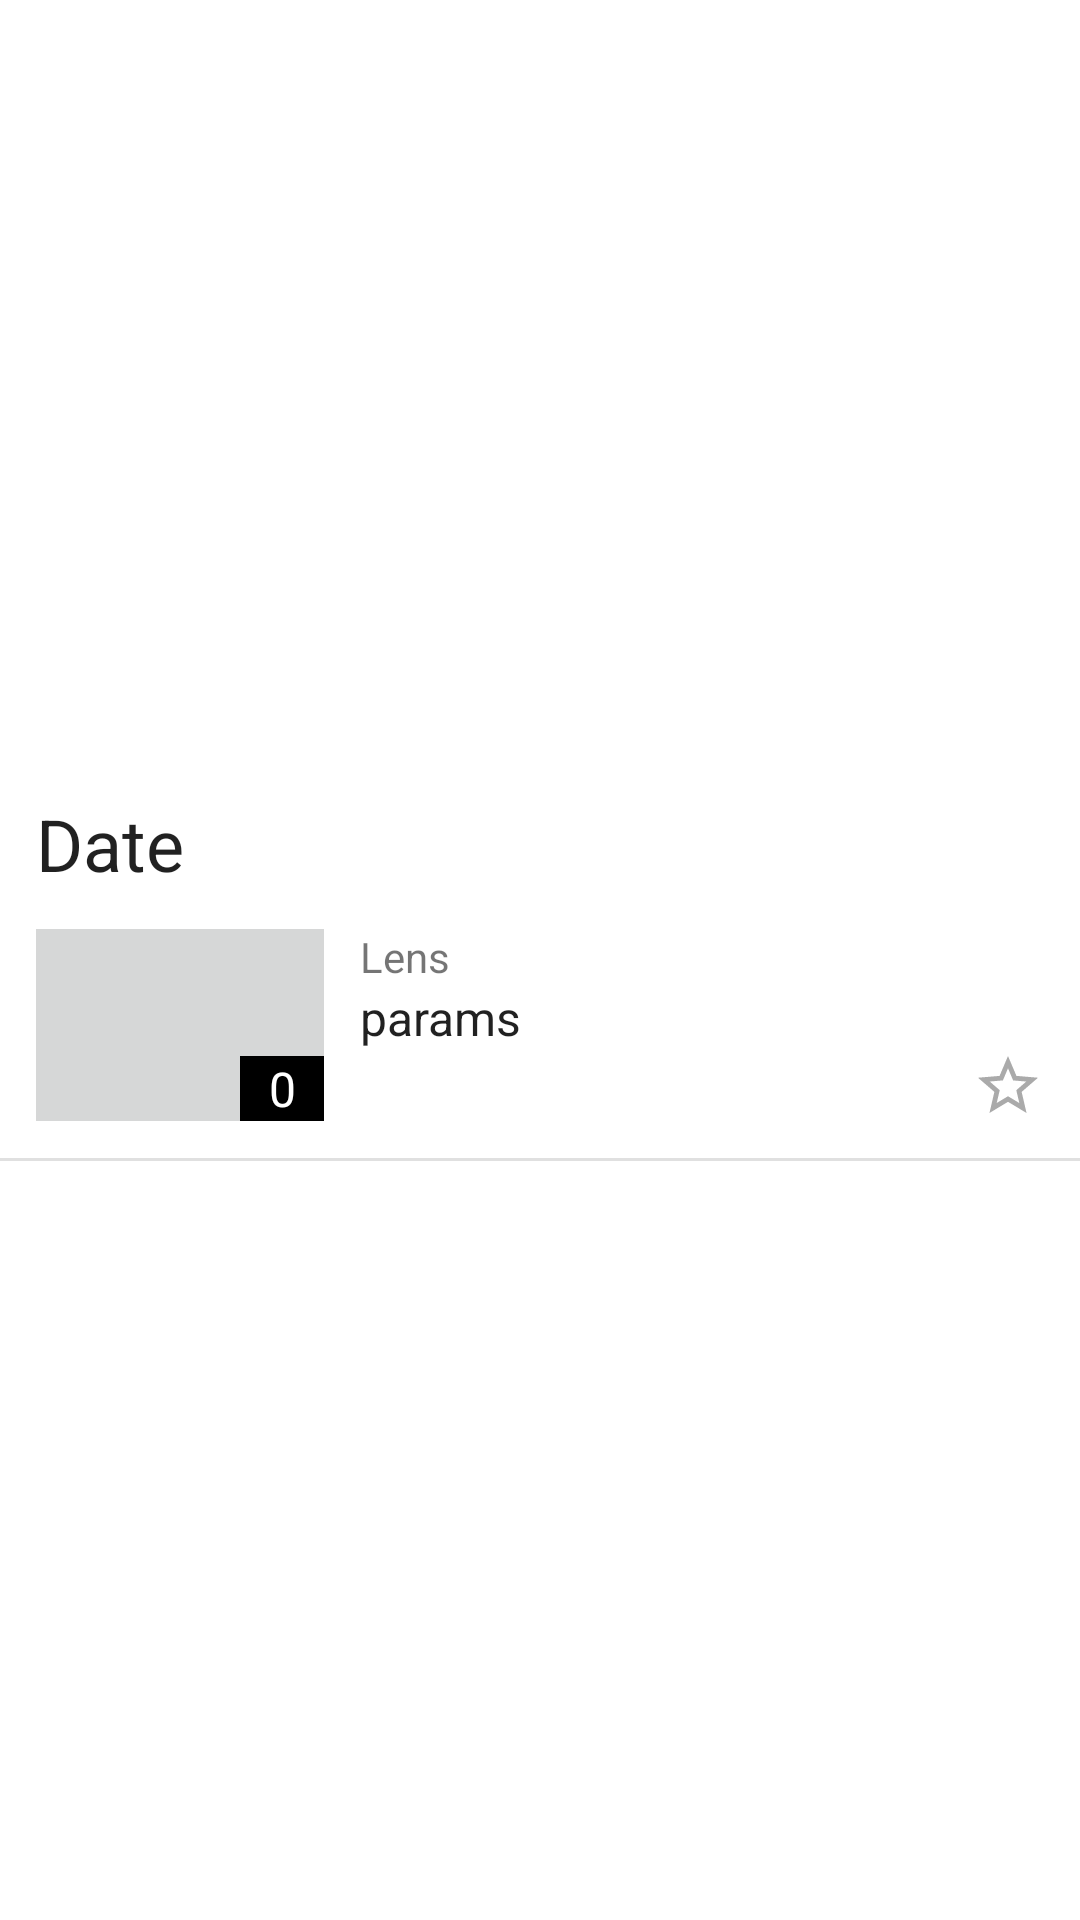

Here is an Android app screen rendered from its layout file. Give the layout XML and the strings, colors and styles it references.
<!-- AndroidManifest.xml: application theme AppTheme -->
<!-- res/layout/fragment_photo.xml -->
<?xml version="1.0" encoding="utf-8"?>
<LinearLayout xmlns:android="http://schemas.android.com/apk/res/android"
    xmlns:app="http://schemas.android.com/apk/res-auto"
    android:layout_width="match_parent"
    android:layout_height="wrap_content"
    android:gravity="center_vertical"
    android:orientation="horizontal">

    <LinearLayout
        android:layout_width="match_parent"
        android:layout_height="wrap_content"
        android:orientation="vertical">

        <TextView
            android:id="@+id/date"
            android:layout_width="wrap_content"
            android:layout_height="wrap_content"
            android:layout_marginStart="12dp"
            android:layout_marginTop="12dp"
            android:layout_weight="0"
            android:text="@string/label_date"
            android:textAppearance="@style/TextAppearance.AppCompat.Headline" />

        <LinearLayout
            android:layout_width="match_parent"
            android:layout_height="match_parent"
            android:layout_marginTop="12dp"
            android:layout_marginBottom="12dp"
            android:gravity="center_vertical"
            android:orientation="horizontal">

            <FrameLayout
                android:layout_width="96dp"
                android:layout_height="64dp"
                android:layout_marginStart="12dp"
                android:layout_marginEnd="12dp">

                <ImageView
                    android:id="@+id/thumbnail"
                    android:layout_width="match_parent"
                    android:layout_height="match_parent"
                    android:background="#d6d7d7" />

                <TextView
                    android:id="@+id/id"
                    android:layout_width="wrap_content"
                    android:layout_height="wrap_content"
                    android:layout_gravity="bottom|end"
                    android:layout_margin="0dp"
                    android:background="@android:color/background_dark"
                    android:minWidth="28dp"
                    android:paddingStart="4dp"
                    android:paddingEnd="4dp"
                    android:text="0"
                    android:textAlignment="center"
                    android:textAppearance="?attr/textAppearanceListItem"
                    android:textColor="?android:attr/textColorPrimaryInverse" />
            </FrameLayout>

            <LinearLayout
                android:layout_width="match_parent"
                android:layout_height="wrap_content"
                android:layout_marginEnd="12dp"
                android:orientation="vertical">

                <LinearLayout
                    android:layout_width="match_parent"
                    android:layout_height="match_parent"
                    android:orientation="horizontal">

                    <TextView
                        android:id="@+id/lens"
                        android:layout_width="wrap_content"
                        android:layout_height="wrap_content"
                        android:layout_weight="0"
                        android:text="@string/label_lens" />
                </LinearLayout>

                <TextView
                    android:id="@+id/params"
                    android:layout_width="match_parent"
                    android:layout_height="wrap_content"
                    android:text="params"
                    android:textAppearance="?attr/textAppearanceListItem" />

                <LinearLayout
                    android:layout_width="match_parent"
                    android:layout_height="match_parent"
                    android:orientation="horizontal">

                    <TextView
                        android:id="@+id/content"
                        android:layout_width="match_parent"
                        android:layout_height="wrap_content"
                        android:layout_weight="1"
                        android:textAppearance="?attr/textAppearanceListItem" />

                    <ImageView
                        android:id="@+id/favorite"
                        android:layout_width="24dp"
                        android:layout_height="24dp"
                        android:layout_gravity="bottom"
                        app:srcCompat="@drawable/ic_fav_border" />
                </LinearLayout>

            </LinearLayout>

        </LinearLayout>

        <View
            android:id="@+id/divider2"
            android:layout_width="match_parent"
            android:layout_height="1dp"
            android:background="?android:attr/listDivider" />

    </LinearLayout>

</LinearLayout>
<!-- resources referenced by this layout -->
<resources>
  <!-- drawable ic_fav_border (drawable) -->
  <vector xmlns:android="http://schemas.android.com/apk/res/android"
      android:width="24dp"
      android:height="24dp"
      android:viewportWidth="24"
      android:viewportHeight="24">
    <path
        android:fillColor="#AAAAAA"
        android:pathData="M22,9.24l-7.19,-0.62L12,2 9.19,8.63 2,9.24l5.46,4.73L5.82,21 12,17.27 18.18,21l-1.63,-7.03L22,9.24zM12,15.4l-3.76,2.27 1,-4.28 -3.32,-2.88 4.38,-0.38L12,6.1l1.71,4.04 4.38,0.38 -3.32,2.88 1,4.28L12,15.4z"/>
  </vector>
  <string name="label_date">Date</string>
  <string name="label_lens">Lens</string>
  <style name="AppTheme" parent="Theme.MaterialComponents.Light.DarkActionBar">
          
          <item name="colorPrimary">@color/colorPrimary</item>
          <item name="colorPrimaryDark">@color/colorPrimaryDark</item>
          <item name="colorAccent">@color/colorAccent</item>
          <item name="preferenceTheme">@style/PreferenceThemeOverlay</item>
          <item name="android:windowIsTranslucent">false</item> 
      </style>
  <color name="colorPrimary">#008D56</color>
  <color name="colorPrimaryDark">#125115</color>
  <color name="colorAccent">#008d56</color>
</resources>
